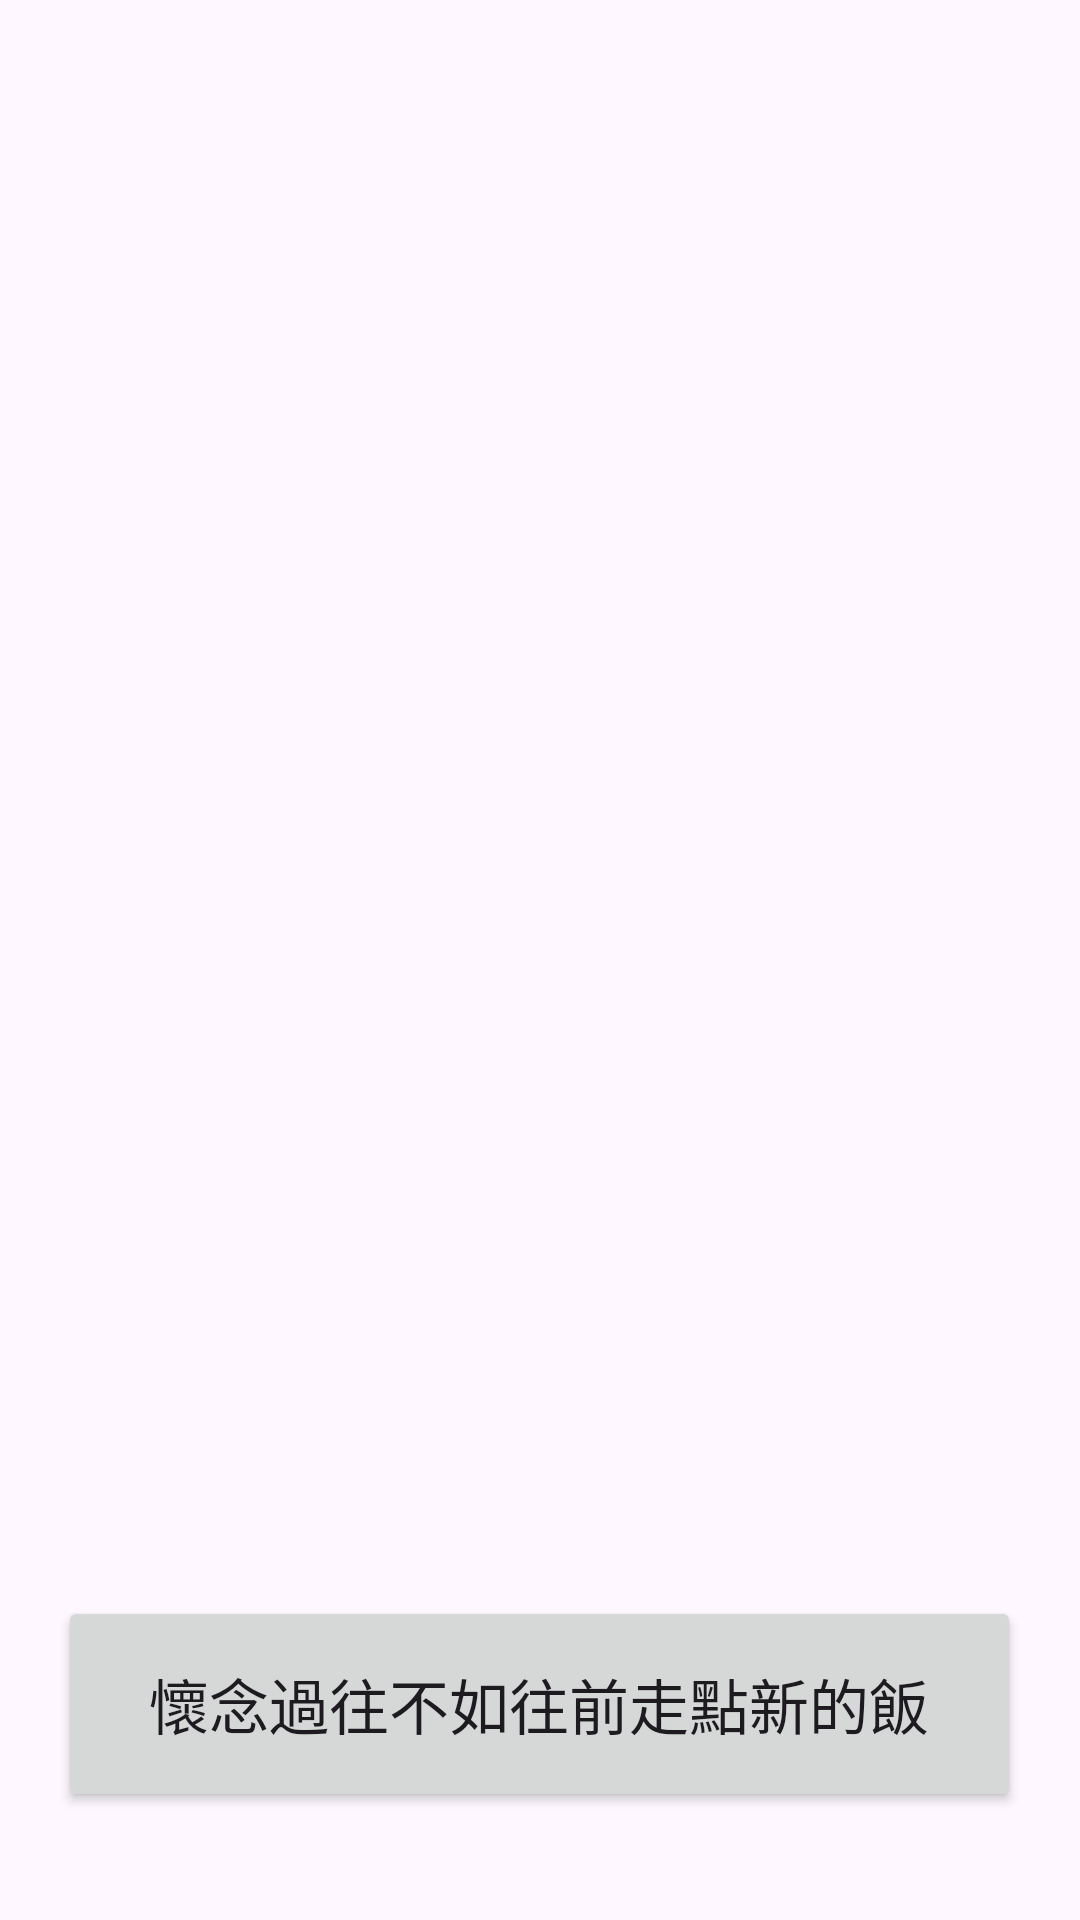

Produce the Android XML layout that renders to this screen, including the resource entries it uses.
<!-- AndroidManifest.xml: application theme Theme.FW_Courier -->
<!-- res/layout/activity_user.xml -->
<?xml version="1.0" encoding="utf-8"?>
<androidx.constraintlayout.widget.ConstraintLayout xmlns:android="http://schemas.android.com/apk/res/android"
    xmlns:app="http://schemas.android.com/apk/res-auto"
    xmlns:tools="http://schemas.android.com/tools"
    android:layout_width="match_parent"
    android:layout_height="match_parent"
    tools:context=".UserActivity">

    <TextView
        android:id="@+id/user_tv_title"
        android:layout_width="wrap_content"
        android:layout_height="wrap_content"
        android:layout_marginTop="50dp"
        android:text="你曾經吃過的飯"
        android:textSize="24sp"
        app:layout_constraintBottom_toTopOf="@+id/user_lv_mealshistory"
        app:layout_constraintEnd_toEndOf="parent"
        app:layout_constraintHorizontal_bias="0.497"
        app:layout_constraintStart_toStartOf="parent"
        app:layout_constraintTop_toTopOf="parent"
        app:layout_constraintVertical_bias="0.0" />

    <ListView
        android:id="@+id/user_lv_mealshistory"
        android:layout_width="350dp"
        android:layout_height="516dp"
        android:layout_marginBottom="24dp"
        app:layout_constraintBottom_toTopOf="@+id/user_btn_back"
        app:layout_constraintEnd_toEndOf="parent"
        app:layout_constraintHorizontal_bias="0.491"
        app:layout_constraintStart_toStartOf="parent" />

    <Button
        android:id="@+id/user_btn_back"
        android:layout_width="321dp"
        android:layout_height="72dp"
        android:layout_marginBottom="36dp"
        android:text="懷念過往不如往前走點新的飯"
        android:textSize="20dp"
        app:layout_constraintBottom_toBottomOf="parent"
        app:layout_constraintEnd_toEndOf="parent"
        app:layout_constraintHorizontal_bias="0.496"
        app:layout_constraintStart_toStartOf="parent" />
</androidx.constraintlayout.widget.ConstraintLayout>
<!-- resources referenced by this layout -->
<resources>
  <style name="Theme.FW_Courier" parent="Base.Theme.FW_Courier" />
  <style name="Base.Theme.FW_Courier" parent="Theme.Material3.DayNight.NoActionBar">
          
          
      </style>
</resources>
